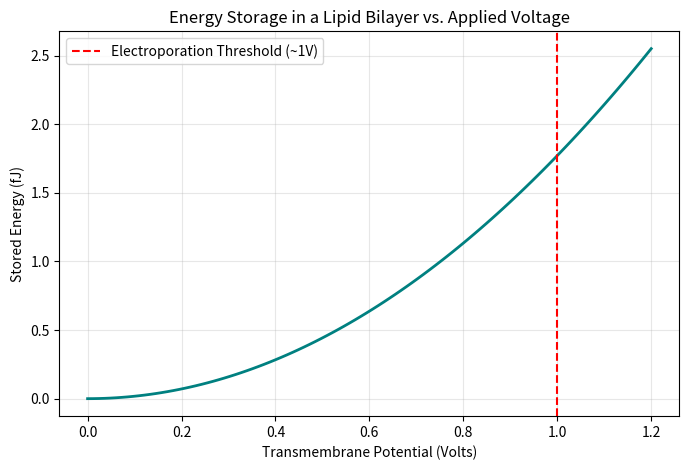

This chart was generated by the following Python code:
import numpy as np
import matplotlib.pyplot as plt

def calculate_membrane_energy(voltage_range, thickness_nm=5, area_um2=1, epsilon_r=2.0):
    """
    Calculates the energy stored in a lipid bilayer (capacitor model).
    
    Parameters:
    voltage_range: Array of voltages (V)
    thickness_nm: Membrane thickness (typical ~5nm)
    area_um2: Membrane surface area (um^2)
    epsilon_r: Relative permittivity of lipid tail region (typically 2.0)
    """
    # Constants
    epsilon_0 = 8.854e-12  # Vacuum permittivity (F/m)
    
    # Unit conversions
    d = thickness_nm * 1e-9 # nm to m
    A = area_um2 * 1e-12    # um^2 to m^2
    
    # Calculate Capacitance (C = epsilon_0 * epsilon_r * A / d)
    capacitance = (epsilon_0 * epsilon_r * A) / d
    
    # Calculate Energy (E = 0.5 * C * V^2)
    energy = 0.5 * capacitance * (voltage_range**2)
    
    return capacitance, energy

# Simulation Parameters
voltages = np.linspace(0, 1.2, 100) # Voltage range from 0 to 1.2V (Electroporation threshold ~1V)
C, E = calculate_membrane_energy(voltages)

# Visualization
plt.figure(figsize=(8, 5))
plt.plot(voltages, E * 1e15, color='teal', linewidth=2) # Energy in femtojoules (fJ)
plt.axvline(x=1.0, color='red', linestyle='--', label='Electroporation Threshold (~1V)')
plt.title('Energy Storage in a Lipid Bilayer vs. Applied Voltage')
plt.xlabel('Transmembrane Potential (Volts)')
plt.ylabel('Stored Energy (fJ)')
plt.grid(True, alpha=0.3)
plt.legend()
plt.savefig("membrane_capacitor_model.png", dpi=150, bbox_inches="tight")
plt.show()

print(f"Calculated Membrane Capacitance: {C*1e12:.4f} pF")
